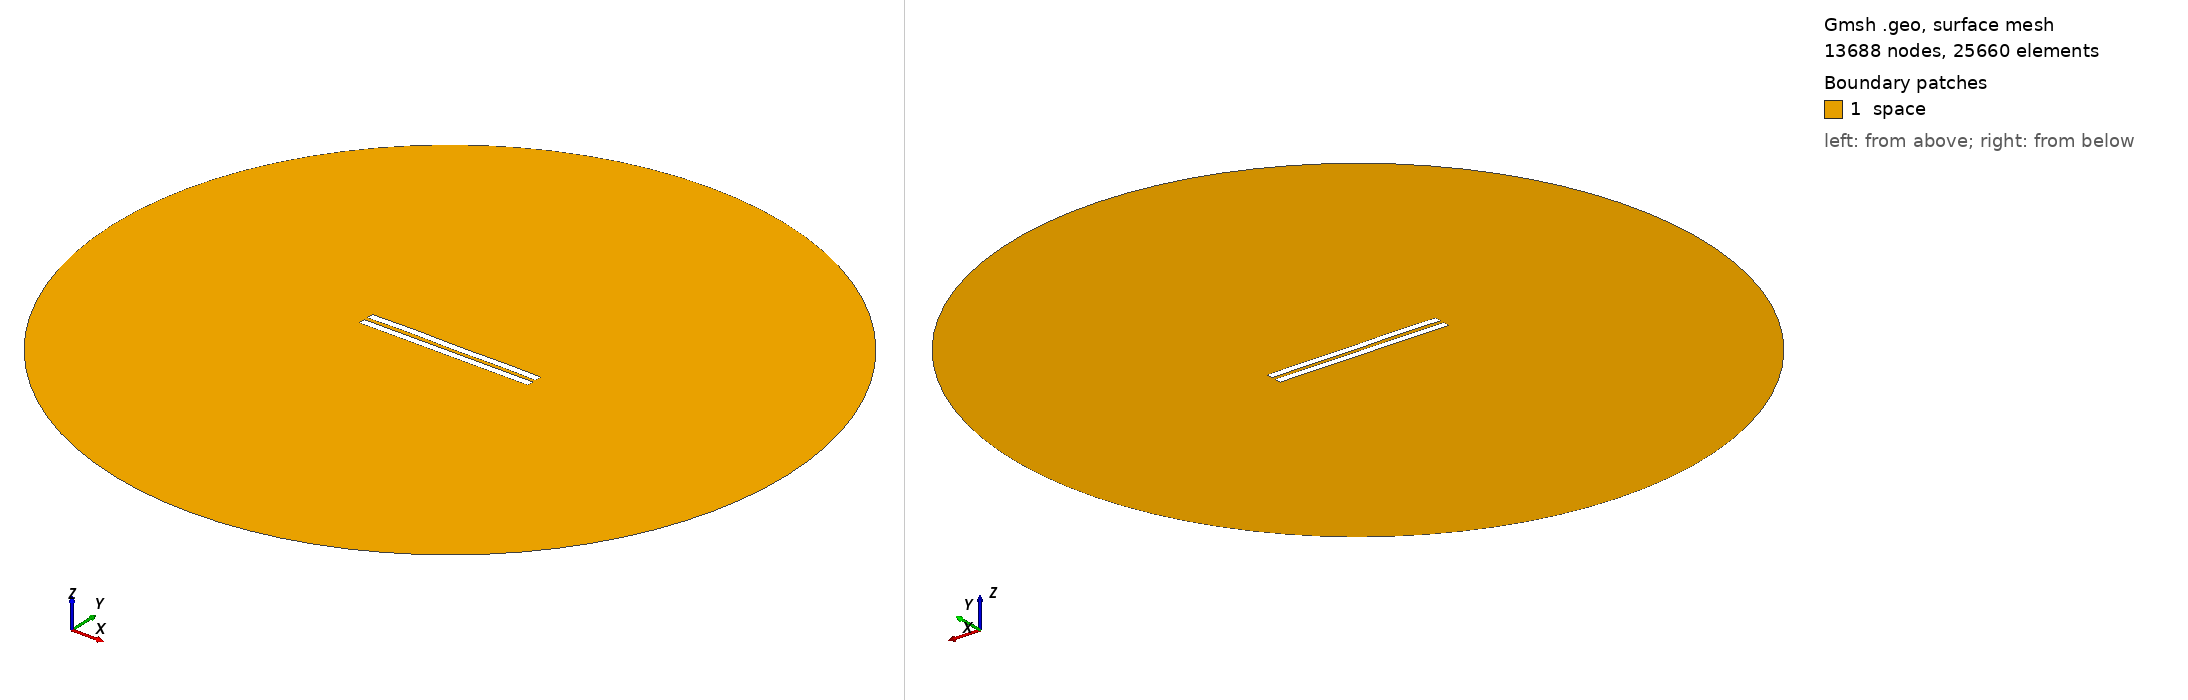

Gmsh geometry script, surface-meshed: 13688 nodes, 25660 surface elements. Boundary patches (legend numbers): 1 space. Left view from above one corner, right view from below the opposite corner. Legend entries are the model's physical surfaces. The drawing asked Gmsh for element sizes between 1% and 20% of the model's largest extent; the script's own settings can give other sizes.

=== 2845.geo (drawn) ===
//---------------------------------------
// Geometry kernel
//---------------------------------------

SetFactory("OpenCASCADE");



//---------------------------------------
// Parameters of the geometry
//---------------------------------------

// Overetch of the upper plate
overetch = 0.0;

// Distance between the plates
distance = 2.5;

// Discretization over the x axis (for the deformation)
nx = 50; 

// Length of the plate
L = 100 - overetch; 

// Number of modes
n = 4; 

// 1st mode coefficient
coeff(1) = 0.0;
beta(1) = 0.596864 * 3.1415926535 / L;

// 2nd mode coefficient
coeff(2) = 0.07499999999999998;
beta(2) = 1.49418 * 3.1415926535 / L;

// 3rd mode coefficient
coeff(3) = 0.07499999999999998;
beta(3) = 2.50025 * 3.1415926535 / L;

// 4th mode coefficient
coeff(4) = 0.15;
beta(4) = 3.49999 * 3.1415926535 / L;



//---------------------------------------
// Upper plate (deformed rectangle)
//---------------------------------------

// Coordiantes of the upper plate
xmin = -50;
xmax = 50 - overetch;

// Height of the upper plate
yheight = 4 - 2 * overetch;

// Indexes of the points
UpperID[] = {};
LowerID[] = {};
LeftID[] = {};
RightID[] = {};

// Point index
p = 1;

// Horizontal edges
For i In {1:nx}
    x = xmin + (i-1)*(xmax - xmin)/(nx-1);

    y_bottom = distance / 2 + overetch;
    For j In {1:n}
        C = (Cosh(beta(j)*L) + Cos(beta(j)*L)) / (Sinh(beta(j)*L) + Sin(beta(j)*L));
        y_bottom  = y_bottom + coeff(j) * (Cosh(beta(j)*(x+50)) - Cos(beta(j)*(x+50)) - C * (Sinh(beta(j)*(x+50)) - Sin(beta(j)*(x+50))));
    EndFor

    y_top = y_bottom + yheight;

    Point(p) = {x, y_top, 0, 1.0};
    UpperID[i] = p;
    p = p + 1;

    Point(p) = {x, y_bottom, 0, 1.0};
    LowerID[i] = p;
    p = p + 1;
EndFor

// Create point lists
UpperPts[] = {}; LowerPts[] = {};
For i In {1:nx}
  UpperPts[] += {UpperID[i]};
  LowerPts[] += {LowerID[i]};
EndFor

// Build splines
Spline(1) = {UpperPts[]};
Spline(2) = {LowerPts[]};
Line(3) = {LowerPts[nx-1], UpperPts[nx-1]};
Line(4) = {LowerPts[0], UpperPts[0]};

// Build the plane surface
Curve Loop(1) = {2, 3, -1, -4};
Plane Surface(1) = {1};



//---------------------------------------
// Lower plate (rectangle)
//---------------------------------------

// Vertices
Point(1001) = {-50, -1, 0, 1.0};
Point(1002) = { 50, -1, 0, 1.0};
Point(1003) = { 50,  -5, 0, 1.0};
Point(1004) = {-50,  -5, 0, 1.0};

// Edges
Line(5) = {1001, 1002};
Line(6) = {1002, 1003};
Line(7) = {1003, 1004};
Line(8) = {1004, 1001};

// Plane surface
Line Loop(2) = {5, 6, 7, 8};
Plane Surface(2) = {2}; 



//---------------------------------------
// Outer (fictious) boundary
//---------------------------------------

// Points
Point(1005) = {0, 0, 0};       // Center
Point(1006) = {200, 0, 0};     // Start point
Point(1007) = {0, 200, 0};     // 90 degrees
Point(1008) = {-200, 0, 0};    // 180 degrees
Point(1009) = {0, -200, 0};    // 270 degrees

// Circle arcs (each needs start, center, end)
Circle(9) = {1006, 1005, 1007};
Circle(10) = {1007, 1005, 1008};
Circle(11) = {1008, 1005, 1009};
Circle(12) = {1009, 1005, 1006};

// Plane surface for the entire domain
Curve Loop(3) = {9, 10, 11, 12};
Surface(3) = {3};

// Subtract the plates from the whole domain to obtain the actual domain where we want to solve the equations
BooleanDifference{ Surface{3}; Delete; }{ Surface{1}; Surface{2}; Delete; }




//---------------------------------------
// Transfinite Lines/Curves
//---------------------------------------

// Set the number of points on the boundaries
r = 7;

// Plates
Transfinite Curve {1, 2} = 50*r Using Progression 1;
Transfinite Curve {3, 4} = 2*r Using Progression 1;
Transfinite Line {5, 7} = 50*r Using Progression 1;
Transfinite Line {6, 8} = 2*r Using Progression 1;

// Outer boundary
Transfinite Line {9, 10, 11, 12} = 20 Using Progression 1;



//---------------------------------------
// Physical groups
//---------------------------------------                

// Physical curves (boundaries)
Physical Line("force_segment", 10) = {2};
Physical Line("upper_plate", 11) = {1, 3, 4};
Physical Line("lower_plate", 12) = {5, 6, 7, 8};
Physical Line("boundary", 20) = {9, 10, 11, 12};

// Physical Surfaces
Physical Surface("space", 30) = {3};



//---------------------------------------
// 6. Generate the Mesh
//---------------------------------------

// 2D mesh generation
Mesh 2;
